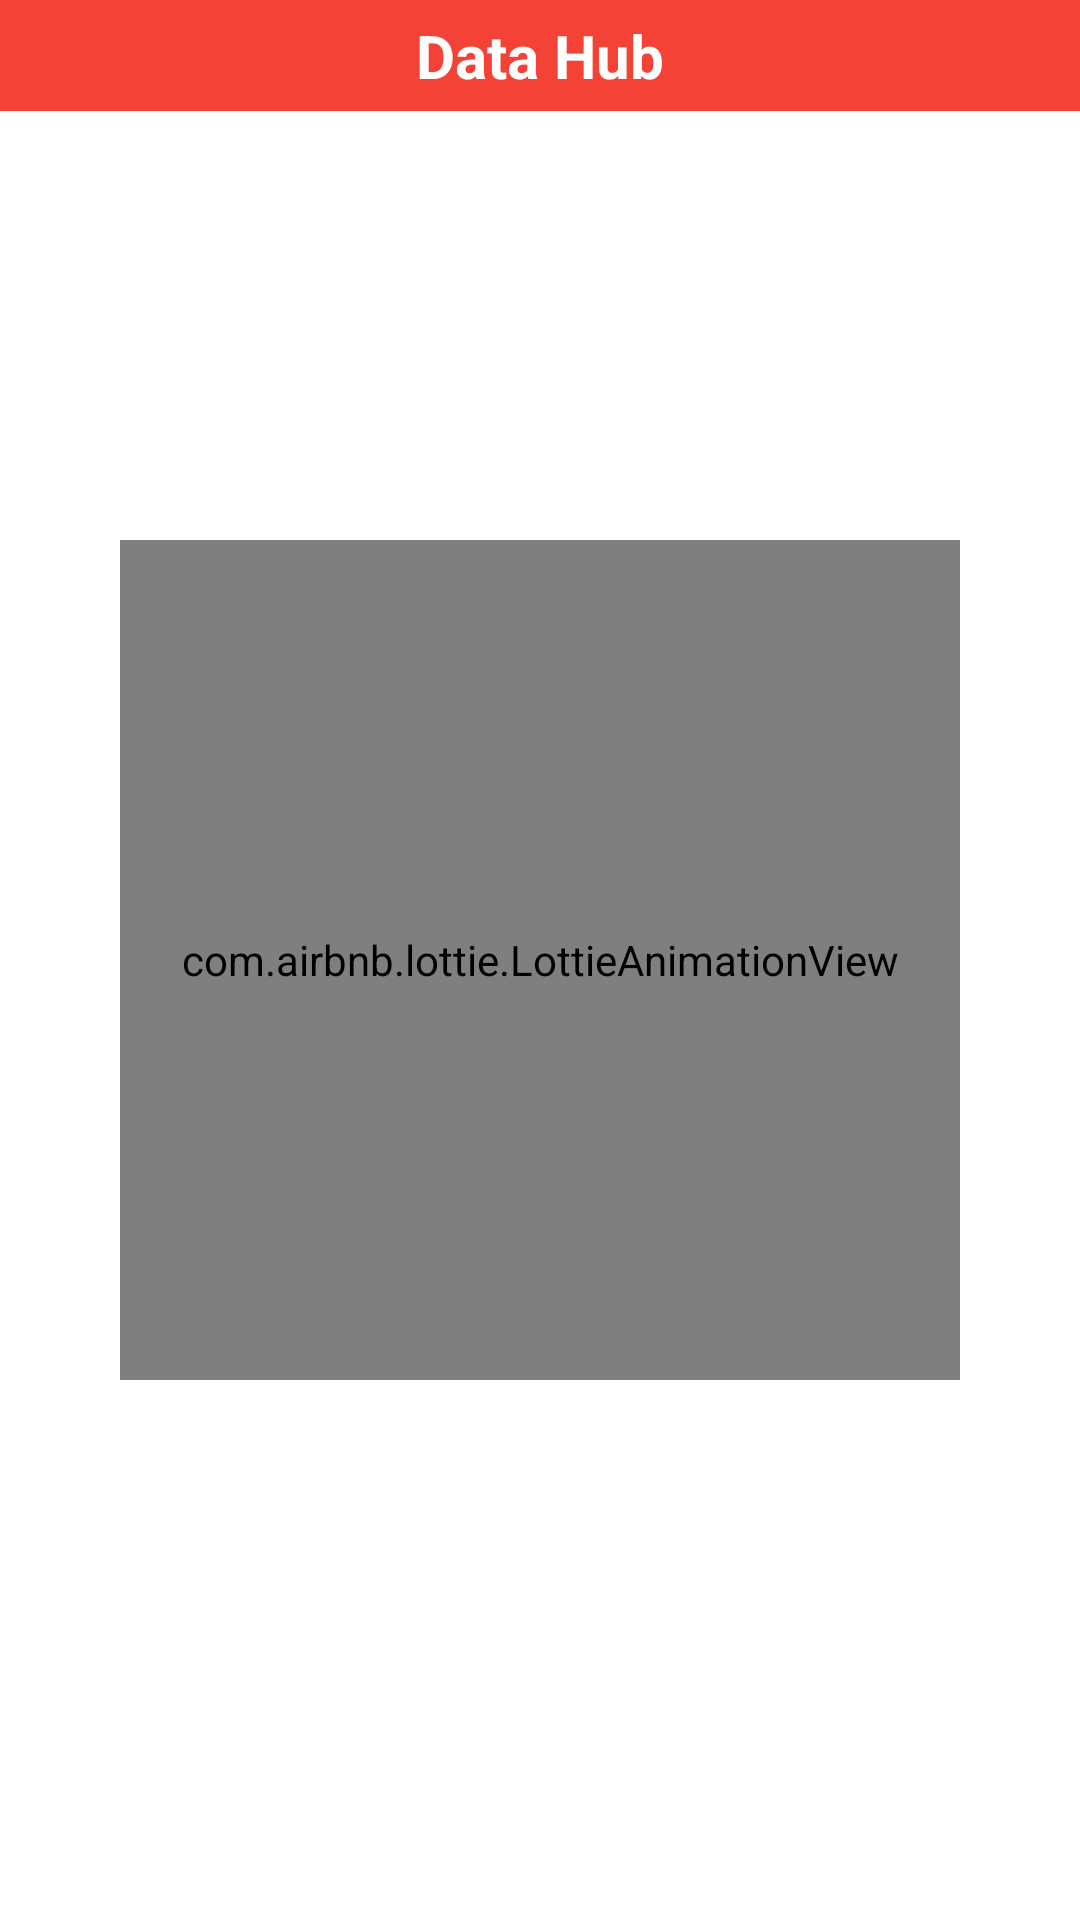

Here is an Android app screen rendered from its layout file. Give the layout XML and the strings, colors and styles it references.
<!-- AndroidManifest.xml: application theme Theme.UserData -->
<!-- res/layout/activity_main.xml -->
<?xml version="1.0" encoding="utf-8"?>
<RelativeLayout xmlns:android="http://schemas.android.com/apk/res/android"
    xmlns:app="http://schemas.android.com/apk/res-auto"
    xmlns:tools="http://schemas.android.com/tools"
    android:layout_width="match_parent"
    android:layout_height="match_parent"
    android:orientation="vertical"
    tools:context=".MainActivity">


    <LinearLayout
        android:id="@+id/search_lly"
        android:layout_width="match_parent"
        android:layout_height="wrap_content"
        android:orientation="vertical"
        android:layout_marginBottom="5dp"
        android:background="#F44336"
        android:padding="5dp"
        >

        <TextView
            android:layout_width="match_parent"
            android:layout_height="wrap_content"
            android:text="Data Hub"
            android:textColor="@color/white"
            android:textSize="20sp"
            android:textStyle="bold"
            android:gravity="center"
            />

    </LinearLayout>







    <LinearLayout
        android:id="@+id/list"
        android:layout_width="match_parent"
        android:layout_height="match_parent"
        android:orientation="vertical"
        android:layout_below="@id/search_lly"
        >
        <GridView
            android:id="@+id/gridView"
            android:layout_width="match_parent"
            android:layout_height="match_parent"
            android:numColumns="2"
            android:listSelector="@android:color/transparent"
            />
    </LinearLayout>





    <RelativeLayout
        android:layout_width="match_parent"
        android:layout_height="match_parent"
        android:gravity="center"
        >
        <com.airbnb.lottie.LottieAnimationView
            android:id="@+id/loading"
            android:layout_width="280dp"
            android:layout_height="280dp"
            app:lottie_rawRes="@raw/loading"
            app:lottie_autoPlay="true"
            app:lottie_loop="true"
            />
    </RelativeLayout>










</RelativeLayout>
<!-- resources referenced by this layout -->
<resources>
  <style name="Theme.UserData" parent="Theme.MaterialComponents.DayNight.NoActionBar">
          
          <item name="colorPrimary">@color/purple_500</item>
          <item name="colorPrimaryVariant">@color/purple_700</item>
          <item name="colorOnPrimary">@color/white</item>
          
          <item name="colorSecondary">@color/teal_200</item>
          <item name="colorSecondaryVariant">@color/teal_700</item>
          <item name="colorOnSecondary">@color/black</item>
          
          <item name="android:statusBarColor">#F44336</item>
          
      </style>
  <!-- not gathered from this repository: default colours our renderer supplied (Android Studio template values) -->
  <color name="purple_500">#FF6200EE</color>
  <color name="purple_700">#FF3700B3</color>
  <color name="teal_200">#FF03DAC5</color>
  <color name="teal_700">#FF018786</color>
  <color name="black">#FF000000</color>
  <color name="white">#FFFFFFFF</color>
</resources>
